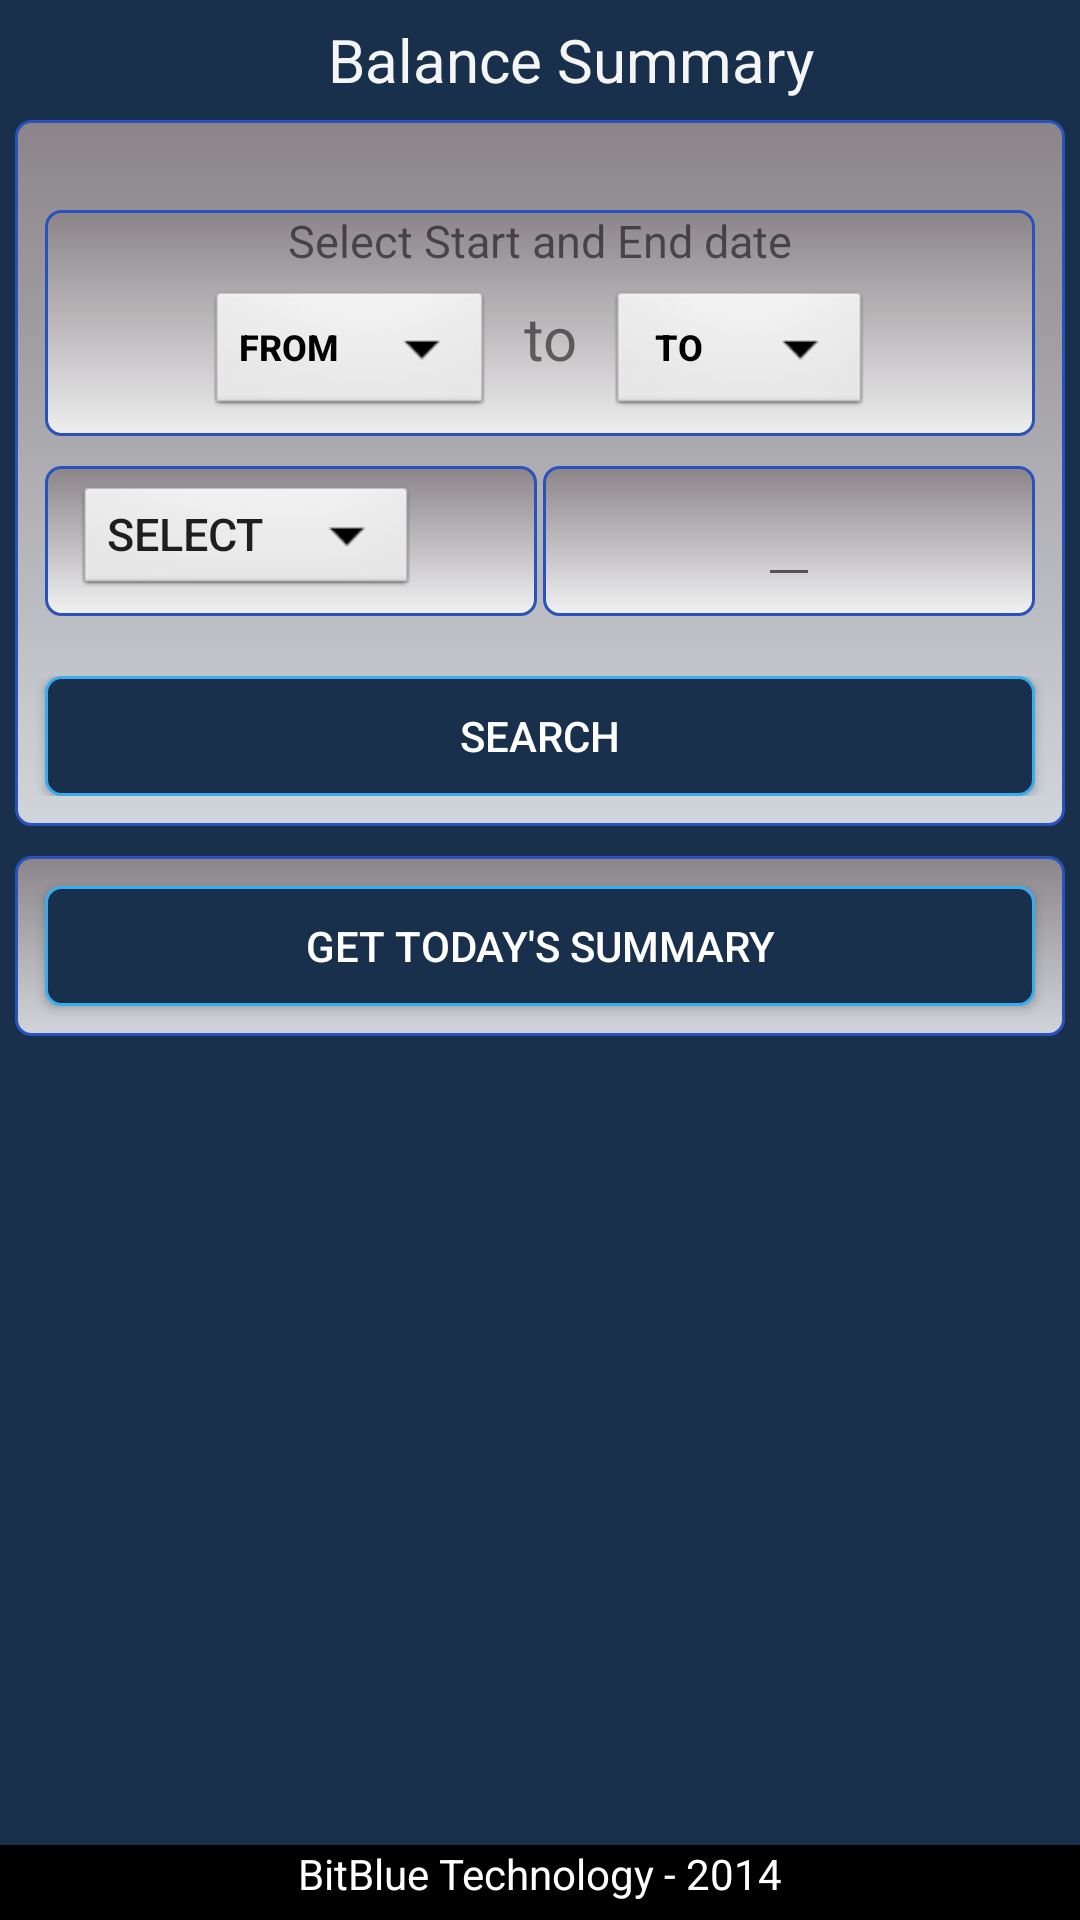

Here is an Android app screen rendered from its layout file. Give the layout XML and the strings, colors and styles it references.
<!-- AndroidManifest.xml: application theme AppTheme -->
<!-- res/layout/fragment_bal_summary.xml -->
<FrameLayout xmlns:android="http://schemas.android.com/apk/res/android"
    android:id="@+id/balsumframe"
    android:layout_width="match_parent"
    android:layout_height="match_parent"
    android:background="@color/black">

    <LinearLayout
        android:id="@+id/ll_balsum_content"
        android:layout_width="match_parent"
        android:layout_height="match_parent"
        android:background="@color/crebitbackground">

        <ScrollView
            android:layout_width="match_parent"
            android:layout_height="match_parent">

            <RelativeLayout
                android:id="@+id/rl_balsum"
                android:layout_width="match_parent"
                android:layout_height="match_parent">

                <LinearLayout
                    android:id="@+id/ll_bs"
                    android:layout_width="match_parent"
                    android:layout_height="40dp"
                    android:orientation="vertical">

                    <TextView
                        android:id="@+id/balSum"
                        android:layout_width="match_parent"
                        android:layout_height="40dp"
                        android:textSize="20dp"
                        android:layout_marginLeft="10dp"
                        android:text="Balance Summary"
                        android:gravity="center"
                        android:layout_gravity="center"
                        android:background="@color/crebitbackground"
                        android:textColor="@color/white_smoke" />
                </LinearLayout>

                <LinearLayout
                    android:id="@+id/ll_bs_holder"
                    android:layout_width="match_parent"
                    android:layout_height="wrap_content"
                    android:layout_below="@id/ll_bs"
                    android:background="@drawable/rounded_layout"
                    android:orientation="vertical"
                    android:layout_marginLeft="5dp"
                    android:layout_marginRight="5dp">

                    <LinearLayout
                        android:id="@+id/ll_balsum_datepicker"
                        android:layout_width="match_parent"
                        android:layout_height="wrap_content"
                        android:layout_below="@id/ll_bs"
                        android:layout_marginLeft="10dp"
                        android:layout_marginRight="10dp"
                        android:layout_marginTop="30dp"
                        android:background="@drawable/rounded_layout"
                        android:gravity="center"
                        android:orientation="vertical">

                        <TextView
                            android:id="@+id/tv_balsum_start_end_date"
                            android:layout_width="match_parent"
                            android:layout_height="wrap_content"
                            android:gravity="center_horizontal"
                            android:text="Select Start and End date"
                            android:textSize="15dp" />

                        <LinearLayout
                            android:id="@id/ll_balsum_datepicker"
                            android:layout_width="match_parent"
                            android:layout_height="wrap_content"
                            android:layout_marginBottom="5dp"
                            android:layout_marginTop="5dp"
                            android:gravity="center_horizontal">

                            <Button
                                android:id="@+id/b_balsum_from"
                                android:layout_width="wrap_content"
                                android:layout_height="45dp"
                                android:background="@android:drawable/btn_dropdown"
                                android:text="from"
                                android:textColor="@color/black"
                                android:textSize="12dp"
                                android:textStyle="bold" />

                            <TextView
                                android:id="@+id/tv_balsum_between"
                                android:layout_width="wrap_content"
                                android:layout_height="wrap_content"
                                android:layout_marginRight="10dp"
                                android:layout_marginLeft="10dp"
                                android:text="to"
                                android:textSize="20dp" />

                            <Button
                                android:id="@+id/b_balsum_to"
                                android:layout_width="wrap_content"
                                android:layout_height="45dp"
                                android:background="@android:drawable/btn_dropdown"
                                android:text="to"
                                android:textColor="@color/black"
                                android:textSize="12dp"
                                android:textStyle="bold" />
                        </LinearLayout>
                    </LinearLayout>

                    <LinearLayout
                        android:id="@+id/ll_balsum_select_type"
                        android:layout_width="match_parent"
                        android:layout_height="50dp"
                        android:layout_below="@+id/ll_balsum_datepicker"
                        android:layout_marginLeft="10dp"
                        android:layout_marginRight="10dp"
                        android:layout_marginTop="10dp"
                        android:weightSum="2">

                        <LinearLayout
                            android:id="@+id/ll_balsum_select"
                            android:layout_width="match_parent"
                            android:layout_height="50dp"
                            android:layout_marginRight="1dp"
                            android:layout_weight="1"
                            android:background="@drawable/rounded_layout"
                            android:orientation="horizontal">

                            <Button
                                android:id="@+id/b_balsum_type"
                                android:layout_width="wrap_content"
                                android:layout_height="wrap_content"
                                android:layout_marginBottom="5dp"
                                android:layout_marginLeft="10dp"
                                android:layout_marginRight="10dp"
                                android:layout_marginTop="5dp"
                                android:background="@android:drawable/btn_dropdown"
                                android:text="Select"
                                android:textSize="15sp" />
                        </LinearLayout>

                        <LinearLayout
                            android:id="@+id/ll_balsum_type"
                            android:layout_width="match_parent"
                            android:layout_height="match_parent"
                            android:layout_marginLeft="1dp"
                            android:layout_weight="1"
                            android:background="@drawable/rounded_layout"
                            android:gravity="center_horizontal|center_vertical"
                            android:orientation="vertical">

                            <EditText
                                android:id="@+id/et_balsum_type"
                                android:layout_width="wrap_content"
                                android:layout_height="wrap_content"
                                android:hint=""
                                android:textSize="15sp"
                                android:imeOptions="actionDone"
                                android:inputType="phone"
                                android:singleLine="true" />
                        </LinearLayout>
                    </LinearLayout>

                    <LinearLayout
                        android:id="@+id/ll_balsum_search"
                        android:layout_width="match_parent"
                        android:layout_height="wrap_content"
                        android:layout_below="@+id/ll_balsum_select_type"
                        android:layout_marginTop="20dp"
                        android:layout_marginBottom="10dp"
                        android:gravity="center"
                        android:orientation="horizontal">

                        <Button
                            android:id="@+id/b_balsum_search"
                            android:layout_width="match_parent"
                            android:layout_height="40dp"
                            android:layout_marginLeft="10dp"
                            android:layout_marginRight="10dp"
                            android:background="@drawable/rounded_button"
                            android:text="Search"
                            android:textColor="@color/white" />
                    </LinearLayout>
                </LinearLayout>

                <LinearLayout
                    android:id="@+id/ll_balsum_getodaytran"
                    android:layout_width="match_parent"
                    android:layout_below="@id/ll_bs_holder"
                    android:layout_height="match_parent"
                    android:orientation="vertical"
                    android:layout_marginLeft="5dp"
                    android:layout_marginTop="10dp"
                    android:layout_marginRight="5dp"
                    android:background="@drawable/rounded_layout">

                    <Button
                        android:id="@+id/b_ts_get_today_tran_search"
                        android:layout_width="match_parent"
                        android:layout_height="40dp"
                        android:layout_marginLeft="10dp"
                        android:layout_marginTop="10dp"
                        android:layout_marginRight="10dp"
                        android:layout_marginBottom="10dp"
                        android:background="@drawable/rounded_button"
                        android:text="Get Today's Summary"
                        android:textColor="@color/white" />
                </LinearLayout>

                <LinearLayout
                    android:id="@+id/ll_ts_end"
                    android:layout_width="match_parent"
                    android:layout_below="@id/ll_balsum_getodaytran"
                    android:layout_height="40dp"
                    android:orientation="vertical" />
            </RelativeLayout>
        </ScrollView>
    </LinearLayout>

    <LinearLayout
        android:layout_width="match_parent"
        android:layout_height="25dp"
        android:layout_alignParentBottom="true"
        android:layout_gravity="bottom"
        android:background="@color/black"
        android:gravity="center_horizontal">

        <TextView
            android:layout_width="wrap_content"
            android:layout_height="wrap_content"
            android:text="@string/bitBlue"
            android:textColor="@color/white" />
    </LinearLayout>
</FrameLayout>
<!-- resources referenced by this layout -->
<resources>
  <color name="black">#000000</color>
  <color name="crebitbackground">#18304b</color>
  <color name="white">#FFFFFF</color>
  <color name="white_smoke">#F5F5F5</color>
  <!-- drawable rounded_button (drawable) -->
  <?xml version="1.0" encoding="utf-8"?>
  <selector xmlns:android="http://schemas.android.com/apk/res/android">
      <item android:state_pressed="true">
          <shape android:shape="rectangle">
              <corners android:radius="3dip" />
              <stroke android:width="1dip" android:color="@color/dark_blue" />
              <gradient android:angle="-90" android:startColor="@color/butterfly_blue" android:endColor="@color/butterfly_blue" />
          </shape>
      </item>
      <item android:state_focused="true">
          <shape android:shape="rectangle">
              <corners android:radius="3dip" />
              <stroke android:width="1dip" android:color="@color/butterfly_blue" />
              <solid android:color="@color/butterfly_blue" />
          </shape>
      </item>
      <item>
          <shape android:shape="rectangle">
              <corners android:radius="5dip" android:topLeftRadius="5dp" android:topRightRadius="5dp" android:bottomLeftRadius="5dp" android:bottomRightRadius="5dp" />
              <stroke android:width="1dip" android:color="@color/butterfly_blue" />
              <gradient android:angle="-90" android:startColor="@color/crebitbackground" android:endColor="@color/crebitbackground" />
          </shape>
      </item>
  </selector>
  <!-- drawable rounded_layout (drawable) -->
  <?xml version="1.0" encoding="utf-8"?>
  <selector xmlns:android="http://schemas.android.com/apk/res/android" >
      <item >
          <shape android:shape="rectangle"  >
              <corners android:radius="0dip" android:topLeftRadius="5dp" android:bottomRightRadius="5dp" android:topRightRadius="5dp" android:bottomLeftRadius="5dp" />
              <stroke android:width="1dip" android:color="@color/cerulean_blue" />
              <gradient android:angle="-90" android:startColor="@color/taupe_gray" android:endColor="@color/transparent_white_percent_80" />
  
          </shape>
      </item>
  </selector>
  <string name="bitBlue">BitBlue Technology - 2014</string>
  <style name="AppTheme" parent="@style/Theme.AppCompat.Light.DarkActionBar">
  \    </style>
  <color name="dark_blue">#00008B</color>
  <color name="butterfly_blue">#38ACEC</color>
  <color name="cerulean_blue">#2A52BE</color>
  <color name="taupe_gray">#8B8589</color>
  <color name="transparent_white_percent_80">#CCffffff</color>
</resources>
